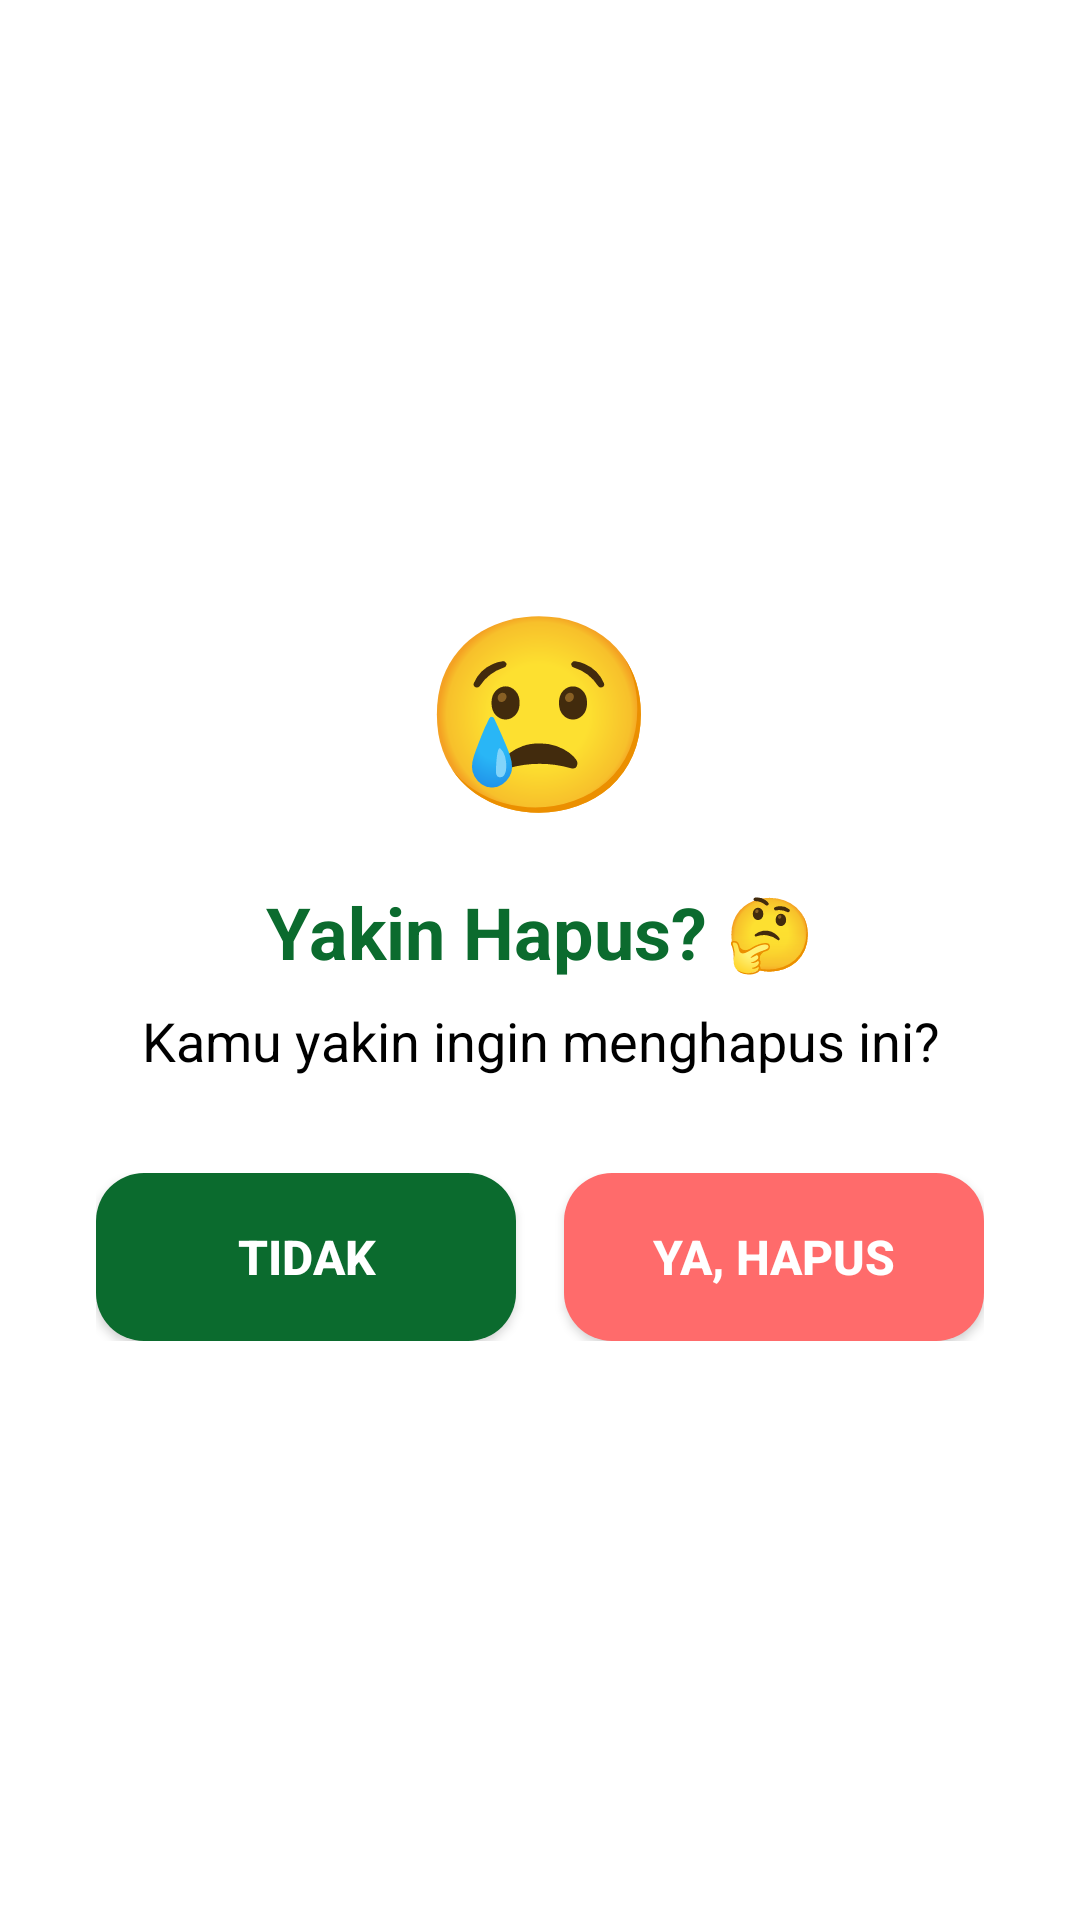

Layout XML and referenced resources for this Android screen:
<!-- AndroidManifest.xml: application theme Theme.EcoKids -->
<!-- res/layout/dialog_confirm_delete.xml -->
<?xml version="1.0" encoding="utf-8"?>
<LinearLayout xmlns:android="http://schemas.android.com/apk/res/android"
    android:layout_width="match_parent"
    android:layout_height="wrap_content"
    android:orientation="vertical"
    android:padding="32dp"
    android:background="@android:color/white"
    android:gravity="center">

    
    <TextView
        android:layout_width="wrap_content"
        android:layout_height="wrap_content"
        android:text="😢"
        android:textSize="64sp"
        android:layout_marginBottom="16dp"/>

    <TextView
        android:layout_width="match_parent"
        android:layout_height="wrap_content"
        android:text="@string/dialog_delete_title"
        android:textSize="24sp"
        android:textStyle="bold"
        android:textColor="@color/kid_primary_dark"
        android:gravity="center"
        android:layout_marginBottom="8dp"/>

    <TextView
        android:id="@+id/tvDeleteMessage"
        android:layout_width="match_parent"
        android:layout_height="wrap_content"
        android:text="@string/dialog_delete_message"
        android:textSize="18sp"
        android:textColor="@color/black"
        android:gravity="center"
        android:layout_marginBottom="32dp"/>

    
    <LinearLayout
        android:layout_width="match_parent"
        android:layout_height="wrap_content"
        android:orientation="horizontal"
        android:gravity="center">

        <Button
            android:id="@+id/btnNo"
            android:layout_width="0dp"
            android:layout_height="56dp"
            android:layout_weight="1"
            android:layout_marginEnd="8dp"
            android:background="@drawable/bg_button"
            android:backgroundTint="@null"
            android:text="@string/btn_no"
            android:textColor="@android:color/white"
            android:textSize="16sp"
            android:textStyle="bold"/>

        <Button
            android:id="@+id/btnYesDelete"
            android:layout_width="0dp"
            android:layout_height="56dp"
            android:layout_weight="1"
            android:layout_marginStart="8dp"
            android:background="@drawable/bg_button_delete"
            android:text="@string/btn_yes_delete"
            android:textColor="@android:color/white"
            android:textSize="16sp"
            android:textStyle="bold"/>

    </LinearLayout>

</LinearLayout>
<!-- resources referenced by this layout -->
<resources>
  <color name="black">#FF000000</color>
  <color name="kid_primary_dark">#0B6B2E</color>
  <!-- drawable bg_button (drawable) -->
  <?xml version="1.0" encoding="utf-8"?>
  <ripple xmlns:android="http://schemas.android.com/apk/res/android"
      android:color="#FFFFFF">
      <item>
          <shape android:shape="rectangle">
              <solid android:color="#0B6B2E" />
              <corners android:radius="16dp" />
              <padding
                  android:left="16dp"
                  android:top="12dp"
                  android:right="16dp"
                  android:bottom="12dp" />
          </shape>
      </item>
  </ripple>
  <!-- drawable bg_button_delete (drawable) -->
  <?xml version="1.0" encoding="utf-8"?>
  <shape xmlns:android="http://schemas.android.com/apk/res/android"
      android:shape="rectangle">
      <solid android:color="@color/kid_red"/>
      <corners android:radius="16dp"/>
  </shape>
  <string name="btn_no">Tidak</string>
  <string name="btn_yes_delete">Ya, hapus</string>
  <string name="dialog_delete_message">Kamu yakin ingin menghapus ini?</string>
  <string name="dialog_delete_title">Yakin Hapus? 🤔</string>
  <style name="Theme.EcoKids" parent="Base.Theme.EcoKids" />
  <color name="kid_red">#FF6B6B</color>
  <style name="Base.Theme.EcoKids" parent="Theme.Material3.Light.NoActionBar">
          
          <item name="colorPrimary">#0B6B2E</item>
          <item name="colorPrimaryVariant">#0B6B2E</item>
          <item name="colorOnPrimary">@color/white</item>
          
          <item name="colorSecondary">#0B6B2E</item>
          <item name="colorSecondaryVariant">#0B6B2E</item>
          <item name="colorOnSecondary">@color/white</item>
          
          <item name="android:statusBarColor">#0B6B2E</item>
          
      </style>
  <color name="white">#FFFFFFFF</color>
</resources>
